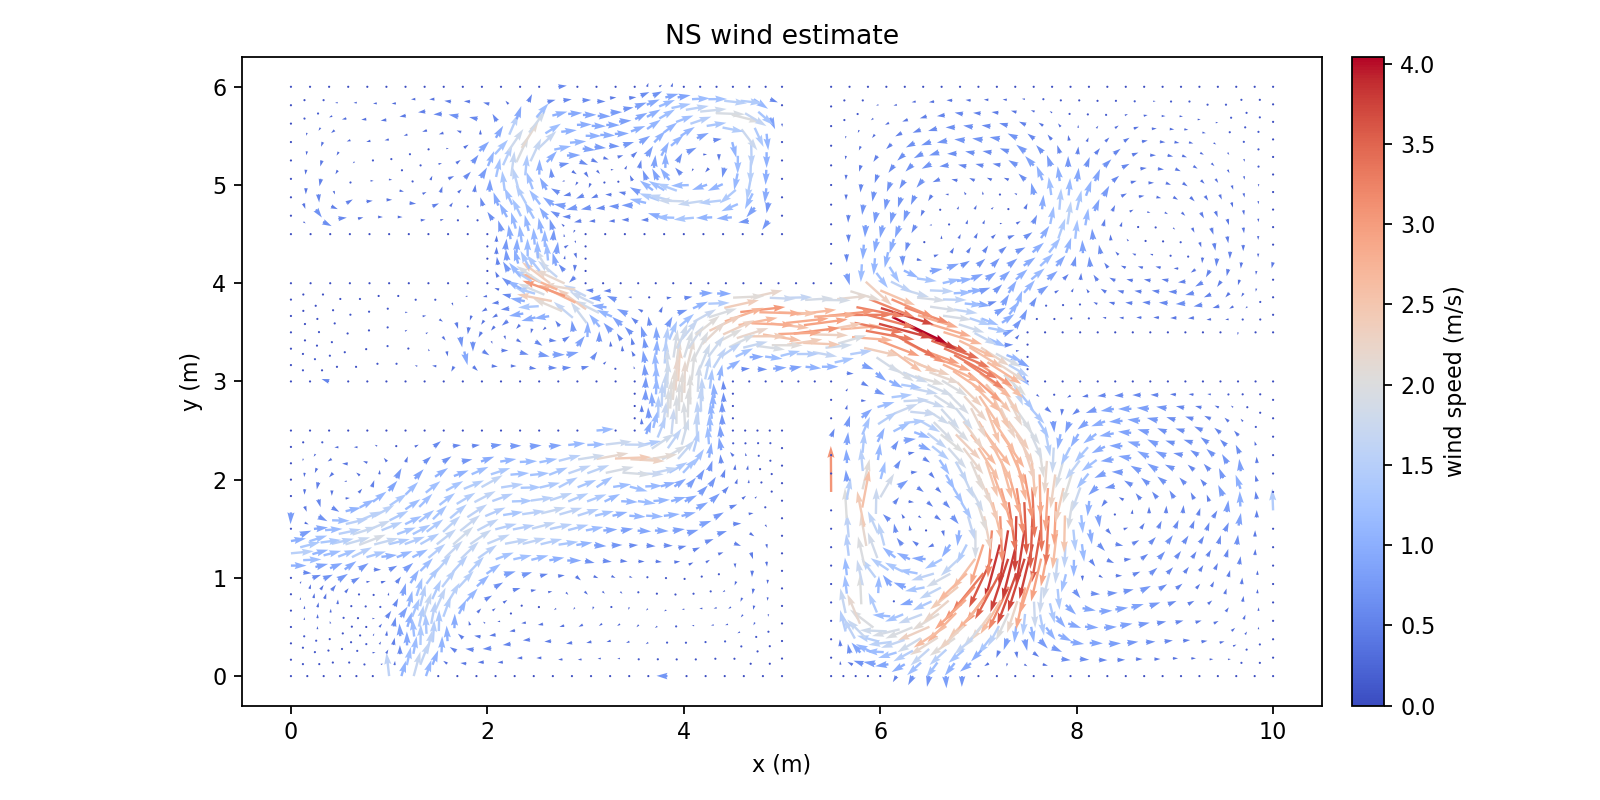

Data behind this chart, as committed beside it:
Points:0, Points:1, Points:2, U:0, U:1, U:2
9.812499999996290967e+00, 0.000000000000000000e+00, 0.000000000000000000e+00, 0.000000000000000000e+00, 0.000000000000000000e+00, 0.000000000000000000e+00
1.000000000000000178e+01, 5.664362628085781756e-17, 0.000000000000000000e+00, 0.000000000000000000e+00, 0.000000000000000000e+00, 0.000000000000000000e+00
9.677732030644911276e+00, 1.347679693504804932e-01, 0.000000000000000000e+00, 1.114804965624979771e-01, 2.053607258835859692e-02, 0.000000000000000000e+00
9.865232030648620309e+00, 1.347679693504804932e-01, 0.000000000000000000e+00, 3.471117857810329665e-02, 2.247857695543844028e-02, 0.000000000000000000e+00
9.624999999992581934e+00, 7.322853433113562488e-18, 0.000000000000000000e+00, 0.000000000000000000e+00, 0.000000000000000000e+00, 0.000000000000000000e+00
9.730464061297237066e+00, 2.695359387009609309e-01, 0.000000000000000000e+00, 1.162664848366841558e-01, 9.163035865514161660e-02, 0.000000000000000000e+00
1.000000000000000000e+01, 1.875000000005254130e-01, 0.000000000000000000e+00, 0.000000000000000000e+00, 0.000000000000000000e+00, 0.000000000000000000e+00
9.865232030648620309e+00, 3.222679693510058785e-01, 0.000000000000000000e+00, 3.543611436481608479e-02, 9.679447793484514950e-02, 0.000000000000000000e+00
1.000000000000000178e+01, 3.750000000010508261e-01, 0.000000000000000000e+00, 0.000000000000000000e+00, 0.000000000000000000e+00, 0.000000000000000000e+00
9.592977028719278820e+00, 3.047326432337796875e-01, 0.000000000000000000e+00, 2.181229993521501265e-01, 1.046781590186367378e-01, 0.000000000000000000e+00
9.540244998066949478e+00, 1.699646738832991943e-01, 0.000000000000000000e+00, 1.942020666979506760e-01, 2.179934197825953573e-02, 0.000000000000000000e+00
9.455489996141315245e+00, 3.399293477665983332e-01, 0.000000000000000000e+00, 3.241904690546122958e-01, 8.691183971716703871e-02, 0.000000000000000000e+00
9.437499999988874677e+00, 0.000000000000000000e+00, 0.000000000000000000e+00, 0.000000000000000000e+00, 0.000000000000000000e+00, 0.000000000000000000e+00
9.352744998063240445e+00, 1.699646738832991943e-01, 0.000000000000000000e+00, 2.510322434237800548e-01, 1.754044215318803501e-02, 0.000000000000000000e+00
9.249999999985165644e+00, 7.752900328033281086e-18, 0.000000000000000000e+00, 0.000000000000000000e+00, 0.000000000000000000e+00, 0.000000000000000000e+00
9.715235779060066079e+00, 4.235446083687894880e-01, 0.000000000000000000e+00, 1.281678985662866588e-01, 1.981645453758986430e-01, 0.000000000000000000e+00
9.850003748411445770e+00, 4.762766390188343246e-01, 0.000000000000000000e+00, 3.992587470389480364e-02, 1.723887824520776713e-01, 0.000000000000000000e+00
9.577748746482104281e+00, 4.587413129016081337e-01, 0.000000000000000000e+00, 2.333217704709671103e-01, 2.112702975533069794e-01, 0.000000000000000000e+00
9.700007496822889763e+00, 5.775532780366178232e-01, 0.000000000000000000e+00, 1.219295066323616700e-01, 3.116836880834207846e-01, 0.000000000000000000e+00
1.000000000000000000e+01, 5.625000000015759616e-01, 0.000000000000000000e+00, 0.000000000000000000e+00, 0.000000000000000000e+00, 0.000000000000000000e+00
9.850003748411445770e+00, 6.637766390193594601e-01, 0.000000000000000000e+00, 3.070781176797689541e-02, 2.386026587648703290e-01, 0.000000000000000000e+00
1.000000000000000178e+01, 7.500000000021012081e-01, 0.000000000000000000e+00, 0.000000000000000000e+00, 0.000000000000000000e+00, 0.000000000000000000e+00
9.269229608476027948e+00, 3.499108093535575614e-01, 0.000000000000000000e+00, 4.085065053574031269e-01, 6.237274186269577136e-02, 0.000000000000000000e+00
9.166484610397953148e+00, 1.799461354702583948e-01, 0.000000000000000000e+00, 3.151319147859394931e-01, 1.042953015047143502e-02, 0.000000000000000000e+00
9.518315450969218716e+00, 6.554201950759886985e-01, 0.000000000000000000e+00, 1.999995441025435861e-01, 2.925330365658292409e-01, 0.000000000000000000e+00
9.396056700628431457e+00, 5.366082299409788980e-01, 0.000000000000000000e+00, 3.191264063923466288e-01, 1.609785942090053157e-01, 0.000000000000000000e+00
9.209796312963142384e+00, 5.465896915279381263e-01, 0.000000000000000000e+00, 4.091329741208550863e-01, 1.258275414179987339e-01, 0.000000000000000000e+00
9.082969220810742428e+00, 3.598922709405169007e-01, 0.000000000000000000e+00, 4.799226859065907624e-01, 4.536330568889905546e-02, 0.000000000000000000e+00
9.336623405115542340e+00, 7.332871121153593519e-01, 0.000000000000000000e+00, 2.840597249474331454e-01, 2.418876971887742033e-01, 0.000000000000000000e+00
9.062499999981458387e+00, 0.000000000000000000e+00, 0.000000000000000000e+00, 0.000000000000000000e+00, 0.000000000000000000e+00, 0.000000000000000000e+00
8.978984610394245891e+00, 1.799461354702584226e-01, 0.000000000000000000e+00, 3.515245071462990145e-01, 8.153809366342256587e-03, 0.000000000000000000e+00
8.874999999977749354e+00, 7.420802714442363974e-18, 0.000000000000000000e+00, 0.000000000000000000e+00, 0.000000000000000000e+00, 0.000000000000000000e+00
9.689897907996856574e+00, 7.561567887854760972e-01, 0.000000000000000000e+00, 6.668547012736028567e-02, 3.937020887713580941e-01, 0.000000000000000000e+00
9.839894159585410804e+00, 8.423801497682177342e-01, 0.000000000000000000e+00, 1.581654987933611006e-02, 2.893676802187250541e-01, 0.000000000000000000e+00
9.508205862143183751e+00, 8.340237058248469726e-01, 0.000000000000000000e+00, 1.209080419800682149e-01, 3.858201646413163544e-01, 0.000000000000000000e+00
9.679788319170823385e+00, 9.347602995343344823e-01, 0.000000000000000000e+00, 4.323215762723598560e-02, 4.474393979834171420e-01, 0.000000000000000000e+00
1.000000000000000000e+01, 9.375000000026261215e-01, 0.000000000000000000e+00, 0.000000000000000000e+00, 0.000000000000000000e+00, 0.000000000000000000e+00
9.839894159585412581e+00, 1.029880149768742648e+00, 0.000000000000000000e+00, 1.168236093094902547e-02, 3.064444719023112218e-01, 0.000000000000000000e+00
1.000000000000000178e+01, 1.125000000003151257e+00, 0.000000000000000000e+00, 0.000000000000000000e+00, 0.000000000000000000e+00, 0.000000000000000000e+00
9.133725455553651784e+00, 7.315751271099966146e-01, 0.000000000000000000e+00, 4.241180194803279013e-01, 2.284155153199880495e-01, 0.000000000000000000e+00
9.006898363401250052e+00, 5.448777065225753891e-01, 0.000000000000000000e+00, 5.260239712278488300e-01, 1.353022663323456276e-01, 0.000000000000000000e+00
8.930827505991759452e+00, 7.298631421046339884e-01, 0.000000000000000000e+00, 5.635672264883614391e-01, 2.333786525995896755e-01, 0.000000000000000000e+00
8.790065006576877948e+00, 1.722380933652284951e-01, 0.000000000000000000e+00, 4.087289335755401876e-01, 1.203197803071003394e-02, 0.000000000000000000e+00
8.894049616993374485e+00, 3.521842288354869455e-01, 0.000000000000000000e+00, 5.606206565377223061e-01, 6.985123670205181656e-02, 0.000000000000000000e+00
8.817978759583882109e+00, 5.371696644175454338e-01, 0.000000000000000000e+00, 6.162874357577101669e-01, 1.255902121003822647e-01, 0.000000000000000000e+00
8.705130013176004766e+00, 3.444761867304569347e-01, 0.000000000000000000e+00, 6.306534083086074993e-01, 4.199149275808555098e-02, 0.000000000000000000e+00
9.371297295428817620e+00, 9.085820870167142793e-01, 0.000000000000000000e+00, 1.779446550344559730e-01, 3.712829611884798653e-01, 0.000000000000000000e+00
9.542879752456455478e+00, 1.009318680726201789e+00, 0.000000000000000000e+00, 1.301344353993605096e-01, 4.617724595602537008e-01, 0.000000000000000000e+00
9.251122552055708326e+00, 1.066773995060777525e+00, 0.000000000000000000e+00, 2.511170824012052827e-01, 4.122304531730627830e-01, 0.000000000000000000e+00
9.216448661742436599e+00, 8.914790201594227081e-01, 0.000000000000000000e+00, 2.693691532313194914e-01, 3.171594384057860316e-01, 0.000000000000000000e+00
9.013550712180542490e+00, 8.897670351540598599e-01, 0.000000000000000000e+00, 4.182452734514328641e-01, 3.384629754790813294e-01, 0.000000000000000000e+00
9.405971185742087570e+00, 1.083877061918068874e+00, 0.000000000000000000e+00, 2.112879322630906720e-01, 4.438376521226353733e-01, 0.000000000000000000e+00
9.096273918369325528e+00, 1.049670928203485731e+00, 0.000000000000000000e+00, 3.059937142243382979e-01, 4.127762742050954392e-01, 0.000000000000000000e+00
8.687499999974214404e+00, 0.000000000000000000e+00, 0.000000000000000000e+00, 0.000000000000000000e+00, 0.000000000000000000e+00, 0.000000000000000000e+00
8.602565006573342998e+00, 1.722380933652284951e-01, 0.000000000000000000e+00, 4.483712015817102881e-01, 8.322615623277894795e-03, 0.000000000000000000e+00
8.499999999970679454e+00, 7.060365842124614763e-18, 0.000000000000000000e+00, 0.000000000000000000e+00, 0.000000000000000000e+00, 0.000000000000000000e+00
9.655216989787055226e+00, 1.136201188209433610e+00, 0.000000000000000000e+00, 9.413867460455274672e-02, 5.534175576227226001e-01, 0.000000000000000000e+00
9.815322830201644422e+00, 1.231321038443841998e+00, 0.000000000000000000e+00, 3.031524322923601078e-02, 4.098879509021747802e-01, 0.000000000000000000e+00
9.518308423072689095e+00, 1.210759569401301139e+00, 0.000000000000000000e+00, 1.682890186856946524e-01, 5.571770683172642125e-01, 0.000000000000000000e+00
9.630645660403287067e+00, 1.337642076884532960e+00, 0.000000000000000000e+00, 8.610735353296497530e-02, 6.627293861717551415e-01, 0.000000000000000000e+00
... 2,373 more rows
